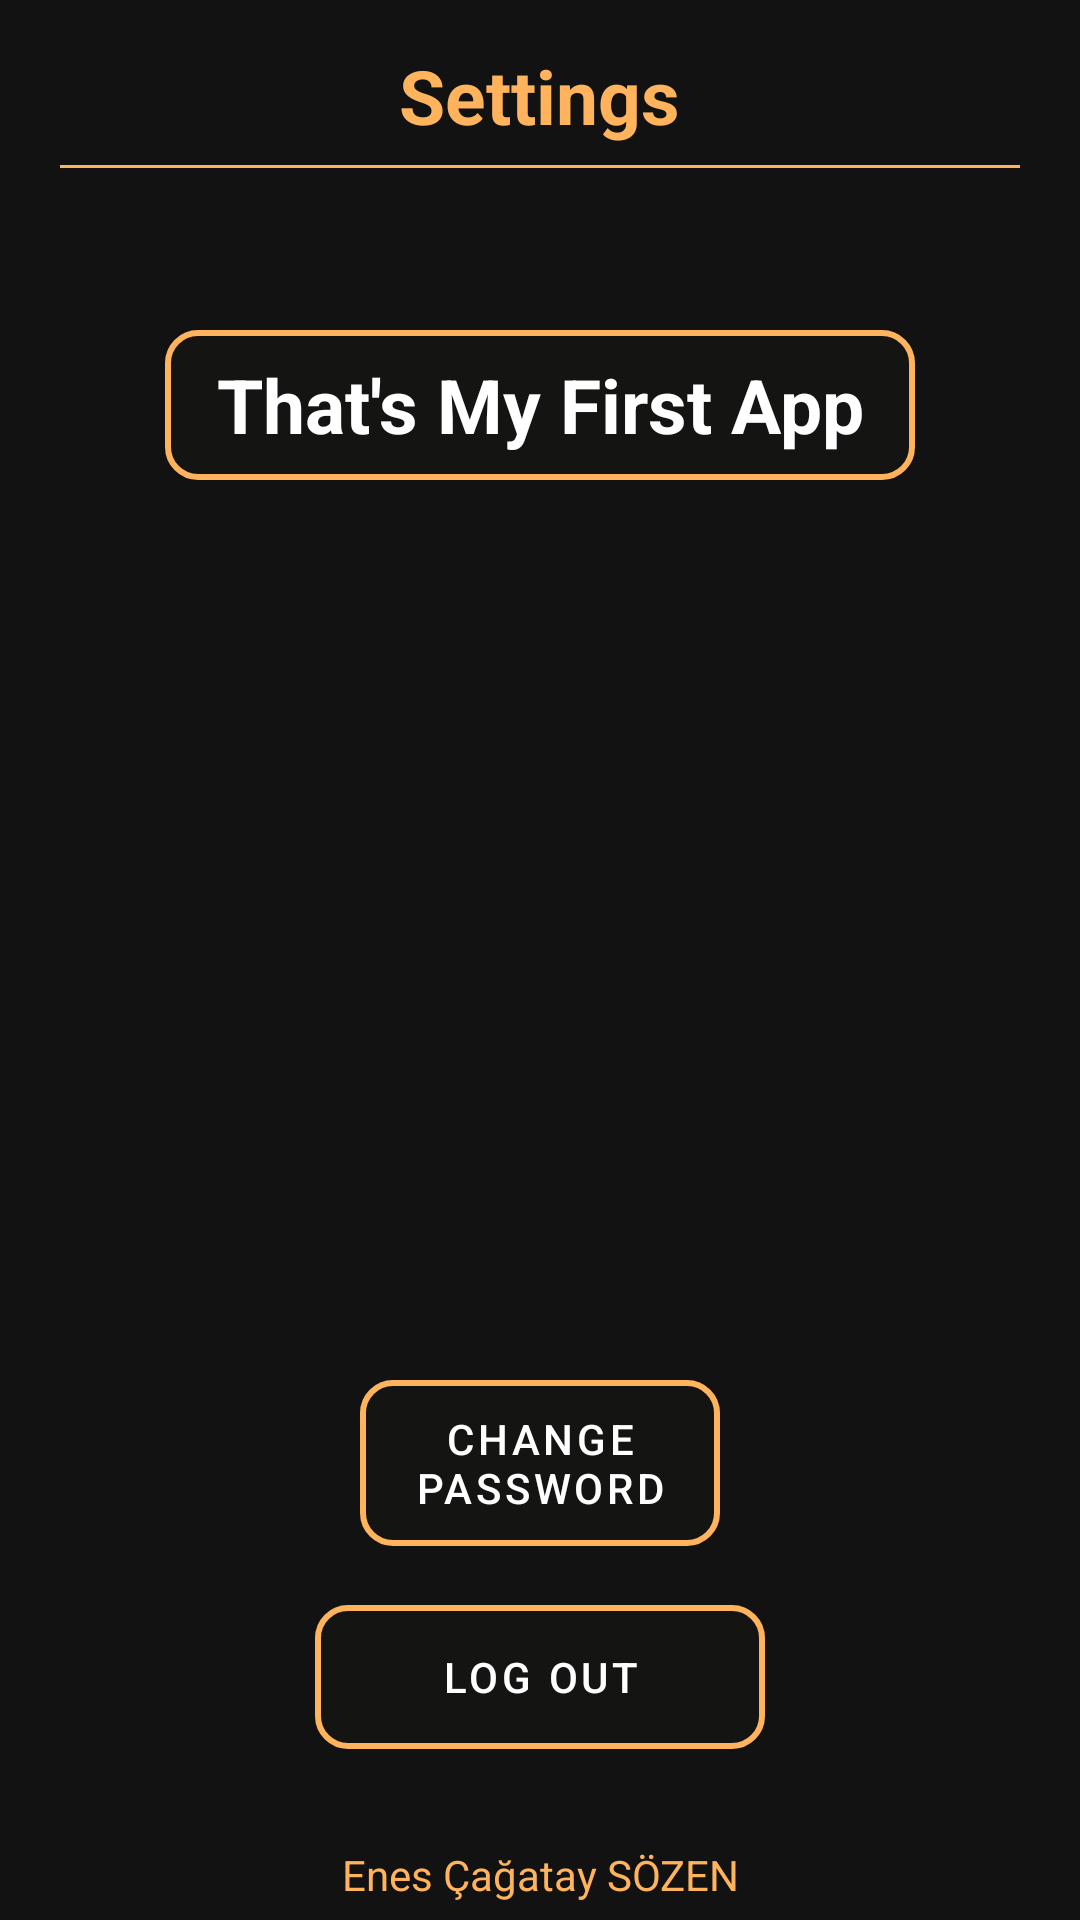

Produce the Android XML layout that renders to this screen, including the resource entries it uses.
<!-- AndroidManifest.xml: application theme Theme.Thatsmyfirstapp -->
<!-- res/layout/fragment_settings.xml -->
<?xml version="1.0" encoding="utf-8"?>
<layout xmlns:android="http://schemas.android.com/apk/res/android">
    <RelativeLayout
        xmlns:tools="http://schemas.android.com/tools"
        android:id="@+id/mainContent"
        android:layout_width="match_parent"
        android:layout_height="match_parent"
        tools:context=".fragment.SettingsFragment"
        android:clickable="true"
        android:background="@drawable/background"
        android:focusable="true"
        android:paddingLeft="20dp"
        android:paddingRight="20dp"
        android:paddingTop="10dp">
        <TextView
            android:layout_width="wrap_content"
            android:layout_height="wrap_content"
            android:text="@string/settings"
            android:layout_marginTop="5dp"
            android:layout_centerHorizontal="true"
            android:textStyle="bold"
            android:textSize="25sp"
            android:textColor="@color/gold"/>
        <View
            android:id="@+id/line11"
            android:layout_width="match_parent"
            android:layout_height="1dp"
            android:background="@color/gold"
            android:layout_marginTop="45dp"/>
        <TextView
            android:id="@+id/appname"
            android:layout_width="250dp"
            android:layout_height="50dp"
            android:layout_centerHorizontal="true"
            android:layout_marginTop="100dp"
            android:background="@drawable/shapeloginbutton"
            android:gravity="center"
            android:text="@string/that_s_my_first_app"
            android:textColor="@color/white"
            android:textSize="25sp"
            android:textStyle="bold"
            />

        <ImageView
            android:id="@+id/icon"
            android:layout_width="100dp"
            android:layout_height="100dp"
            android:layout_centerHorizontal="true"
            android:layout_below="@id/appname"
            android:layout_marginTop="50dp"
            android:src="@drawable/appicon"
            />
        <TextView
            android:layout_width="match_parent"
            android:layout_height="match_parent"
            android:text="@string/cagatav"
            android:layout_marginTop="600dp"
            android:gravity="center"
            android:textColor="@color/gold"/>


        <com.google.android.material.button.MaterialButton
            android:id="@+id/change_pass"
            android:layout_width="match_parent"
            android:layout_height="wrap_content"
            android:layout_marginHorizontal="100dp"
            android:layout_marginTop="450dp"
            android:background="@drawable/shapeloginbutton"
            android:text="@string/change_password"
            android:textColor="@color/white"/>
        <com.google.android.material.button.MaterialButton
            android:id="@+id/logoutbutton"
            android:layout_width="150dp"
            android:layout_height="wrap_content"
            android:layout_centerHorizontal="true"
            android:layout_marginTop="525dp"
            android:background="@drawable/shapeloginbutton"
            android:text="@string/log_out"
            android:textColor="@color/white"/>

    </RelativeLayout>

</layout>
<!-- resources referenced by this layout -->
<resources>
  <color name="gold">#FFFFB35C</color>
  <color name="white">#FFFFFFFF</color>
  <!-- drawable shapeloginbutton (drawable) -->
  <?xml version="1.0" encoding="utf-8"?>
  <shape xmlns:android="http://schemas.android.com/apk/res/android">
      <solid android:color="#02FFB35C"/>
      <stroke
          android:width="2sp"
          android:color="@color/gold"
          />
      <corners
          android:topLeftRadius="10dp"
          android:topRightRadius="10dp"
          android:bottomLeftRadius="10dp"
          android:bottomRightRadius="10dp"/>
  </shape>
  <string name="cagatav">Enes Çağatay SÖZEN</string>
  <string name="change_password">CHANGE PASSWORD</string>
  <string name="log_out">LOG OUT</string>
  <string name="settings">Settings</string>
  <string name="that_s_my_first_app">That\'s My First App</string>
  <style name="Theme.Thatsmyfirstapp" parent="Theme.MaterialComponents.NoActionBar">
          
          <item name="colorPrimary">@color/gold</item>
          <item name="colorPrimaryVariant">@color/gold</item>
          <item name="colorOnPrimary">@color/white</item>
          
          <item name="colorSecondary">@color/gold</item>
          <item name="colorSecondaryVariant">@color/gold</item>
          <item name="colorOnSecondary">@color/black</item>
          
          <item name="android:statusBarColor">@color/black</item>
          
      </style>
  <color name="black">#FF000000</color>
</resources>
